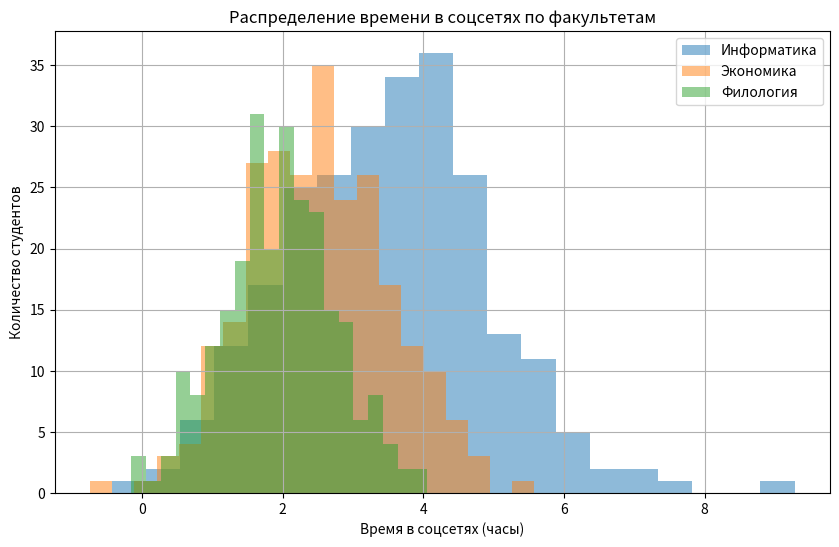
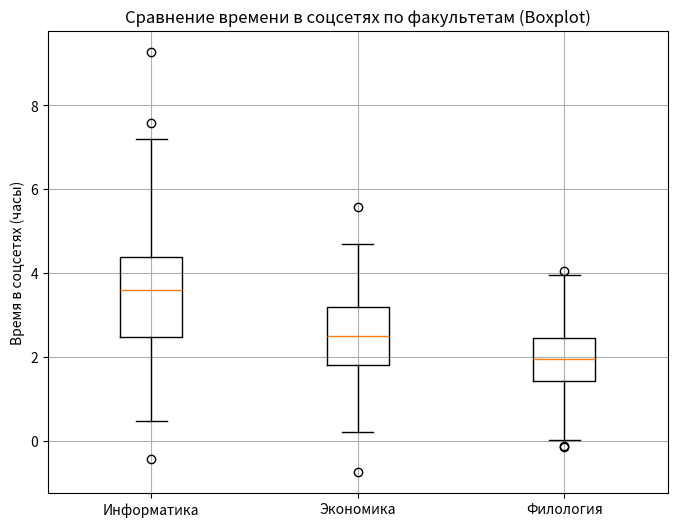

The script that saved these images, in order:
import numpy as np
import matplotlib.pyplot as plt

# 1. генерация выборки
np.random.seed(42)

informatics = np.random.normal(3.5, 1.5, 250)
economics = np.random.normal(2.5, 1.0, 250)
philology = np.random.normal(2.0, 0.8, 250)

# 2. Построение гистограммы
plt.figure(figsize=(10, 6))
plt.hist(informatics, bins=20, alpha=0.5, label='Информатика')
plt.hist(economics, bins=20, alpha=0.5, label='Экономика')
plt.hist(philology, bins=20, alpha=0.5, label='Филология')
plt.xlabel('Время в соцсетях (часы)')
plt.ylabel('Количество студентов')
plt.title('Распределение времени в соцсетях по факультетам')
plt.legend(loc='upper right')
plt.grid(True)
plt.show()

# 3. Построение boxplot
plt.figure(figsize=(8, 6))
plt.boxplot([informatics, economics, philology], labels=['Информатика', 'Экономика', 'Филология'])
plt.ylabel('Время в соцсетях (часы)')
plt.title('Сравнение времени в соцсетях по факультетам (Boxplot)')
plt.grid(True)
plt.show()

# 4. Рассчет статистики
faculties = {
    'Информатика': informatics,
    'Экономика': economics,
    'Филология': philology
}

for name, data in faculties.items():
    mean = np.mean(data)
    median = np.median(data)
    std = np.std(data)
    over_4_hours = np.sum(data > 4) / len(data) * 100

    print(f"Факультет: {name}")
    print(f"  Среднее: {mean:.2f}")
    print(f"  Медиана: {median:.2f}")
    print(f"  Стандартное отклонение: {std:.2f}")
    print(f"  Процент студентов > 4 часов: {over_4_hours:.2f}%")
    print()
